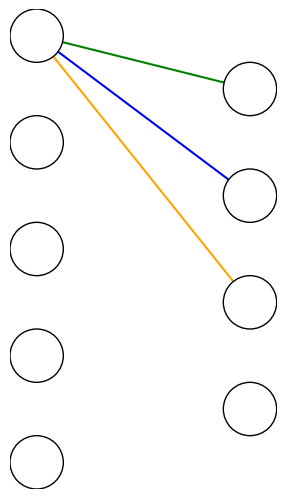

Reproduce this figure in Python.
import matplotlib.pyplot as plt
import matplotlib.animation as animation
import os

blue = "#9fc5e8"
red = "#ffe599"


def plot_circles_and_edges(ax, layers, connections):
    ax.clear()  # Clear the previous plot before drawing a new one

    # Set some parameters for the circle size and spacing
    circle_radius = 0.5
    vertical_spacing = 2.0

    # To store the circle positions for connecting them
    layer_positions = []

    # Step 1: Calculate all the positions first (so we can plot edges behind circles)
    x_position = 0
    for num_circles in layers:
        y_start = (
            (num_circles - 1) * vertical_spacing / 2
        )  # Center the circles, first at the top
        current_layer_positions = []
        for i in range(num_circles):
            y = y_start - i * vertical_spacing  # Vertical position, top to bottom
            current_layer_positions.append((x_position, y))  # Store position for edges
        layer_positions.append(current_layer_positions)
        x_position += vertical_spacing * 2  # Move to the right for the next layer

    # Step 2: Draw the edges (this happens first, so they appear behind the circles)
    if connections == "fc":
        # Full connection for all layers
        for layer_idx in range(
            len(layer_positions) - 1
        ):  # For each layer except the last one
            for circle_idx in range(
                len(layer_positions[layer_idx])
            ):  # Each circle in current layer
                start_circle = layer_positions[layer_idx][circle_idx]
                for next_circle_idx in range(
                    len(layer_positions[layer_idx + 1])
                ):  # Each circle in next layer
                    end_circle = layer_positions[layer_idx + 1][next_circle_idx]
                    # Draw black edges between every circle in the current layer to every circle in the next layer
                    ax.plot(
                        [start_circle[0], end_circle[0]],
                        [start_circle[1], end_circle[1]],
                        color="black",
                        zorder=1,
                    )
    else:
        # Handle custom connections (previous behavior)
        for layer_idx, layer_connection in enumerate(connections):
            if layer_idx + 1 < len(
                layer_positions
            ):  # Ensure we don't go beyond the last layer
                for circle_idx, connection_list in enumerate(layer_connection):
                    start_circle = layer_positions[layer_idx][circle_idx]

                    if connection_list == "fc":
                        # Create full connections between this circle and all circles in the next layer
                        for next_circle_idx in range(
                            len(layer_positions[layer_idx + 1])
                        ):
                            end_circle = layer_positions[layer_idx + 1][next_circle_idx]
                            ax.plot(
                                [start_circle[0], end_circle[0]],
                                [start_circle[1], end_circle[1]],
                                color="black",
                                zorder=1,
                            )
                    else:
                        # Handle individual connections
                        for connect_item in connection_list:
                            if (
                                isinstance(connect_item, list)
                                and len(connect_item) == 2
                            ):
                                connect_to_idx = connect_item[0]  # Get the index
                                color = connect_item[1]  # Get the color
                            else:
                                connect_to_idx = connect_item
                                color = "black"

                            if connect_to_idx - 1 < len(layer_positions[layer_idx + 1]):
                                end_circle = layer_positions[layer_idx + 1][
                                    connect_to_idx - 1
                                ]
                                # Draw a line between the circles with the specified or default color
                                ax.plot(
                                    [start_circle[0], end_circle[0]],
                                    [start_circle[1], end_circle[1]],
                                    color=color,
                                    zorder=1,
                                )

    # Step 3: Draw the circles (this happens after edges, so circles appear in front)
    for num_circles, current_layer_positions in zip(layers, layer_positions):
        for x, y in current_layer_positions:
            # Draw the circle with a higher z-order to ensure it is drawn on top of the edges
            circle = plt.Circle(
                (x, y),
                circle_radius,
                fill=True,
                facecolor="white",
                edgecolor="black",
                zorder=2,
            )
            ax.add_artist(circle)

    # Remove axis spines, ticks, and labels
    ax.set_xticks([])
    ax.set_yticks([])
    ax.set_frame_on(False)  # Remove the box boundary

    # Adjust axis limits to prevent cutting off the plot
    x_min = min([pos[0] for layer in layer_positions for pos in layer]) - circle_radius
    x_max = max([pos[0] for layer in layer_positions for pos in layer]) + circle_radius
    y_min = min([pos[1] for layer in layer_positions for pos in layer]) - circle_radius
    y_max = max([pos[1] for layer in layer_positions for pos in layer]) + circle_radius

    ax.set_xlim(x_min, x_max)
    ax.set_ylim(y_min, y_max)

    # Set equal aspect ratio to ensure circles remain circles, not ovals
    ax.set_aspect("equal")  # This line ensures that the aspect ratio is equal


def create_gif_or_svg(
    layers, connections_list, output_filename="network_animation.gif", save_as_gif=True
):
    fig, ax = plt.subplots()

    # Remove margins and padding from the figure layout
    plt.subplots_adjust(left=0, right=1, top=1, bottom=0)

    if save_as_gif:
        # Generate a GIF
        def update(frame):
            plot_circles_and_edges(ax, layers, connections_list[frame])

        # Create an animation object with the update function
        ani = animation.FuncAnimation(
            fig, update, frames=len(connections_list), interval=500
        )

        # Save the animation as a GIF
        ani.save(output_filename, writer="imagemagick", fps=2)

        plt.close(fig)  # Close the figure after saving the animation

    else:
        # Save each frame as an SVG
        if not os.path.exists("svg_frames"):
            os.makedirs("svg_frames")  # Create directory to store the SVG frames

        for i, connections in enumerate(connections_list):
            plot_circles_and_edges(ax, layers, connections)
            svg_filename = f"svg_frames/frame_{i+1}.svg"
            # Save the current frame as an SVG with tight bounding box and no margins
            fig.savefig(svg_filename, bbox_inches="tight", pad_inches=0, format="svg")
            print(f"Saved {svg_filename}")

        plt.close(fig)  # Close the figure after saving all frames


# Example usage
layers = [5, 4]  # Fixed number of circles in each vertical layer

# Varying connections over time (frames), with 'fc' for full connection
connection_list = [
    "fc",  # Frame 1: Full connection between all layers
    [
        [[[1, "red"], [2, "blue"]], [], [], [], []],
        ["fc", [], [], []],
    ],  # Frame 2: Mixed full connection and custom connections
    [
        [[[1, "green"], [2, "blue"], [3, "orange"]], [], [], [], []],
        [["fc"], [], [], []],
    ],  # Frame 3: Mixed connections
]

# Choose between creating a GIF or SVGs for each frame
create_gif_or_svg(
    layers, connection_list, output_filename="network_animation.gif", save_as_gif=False
)
